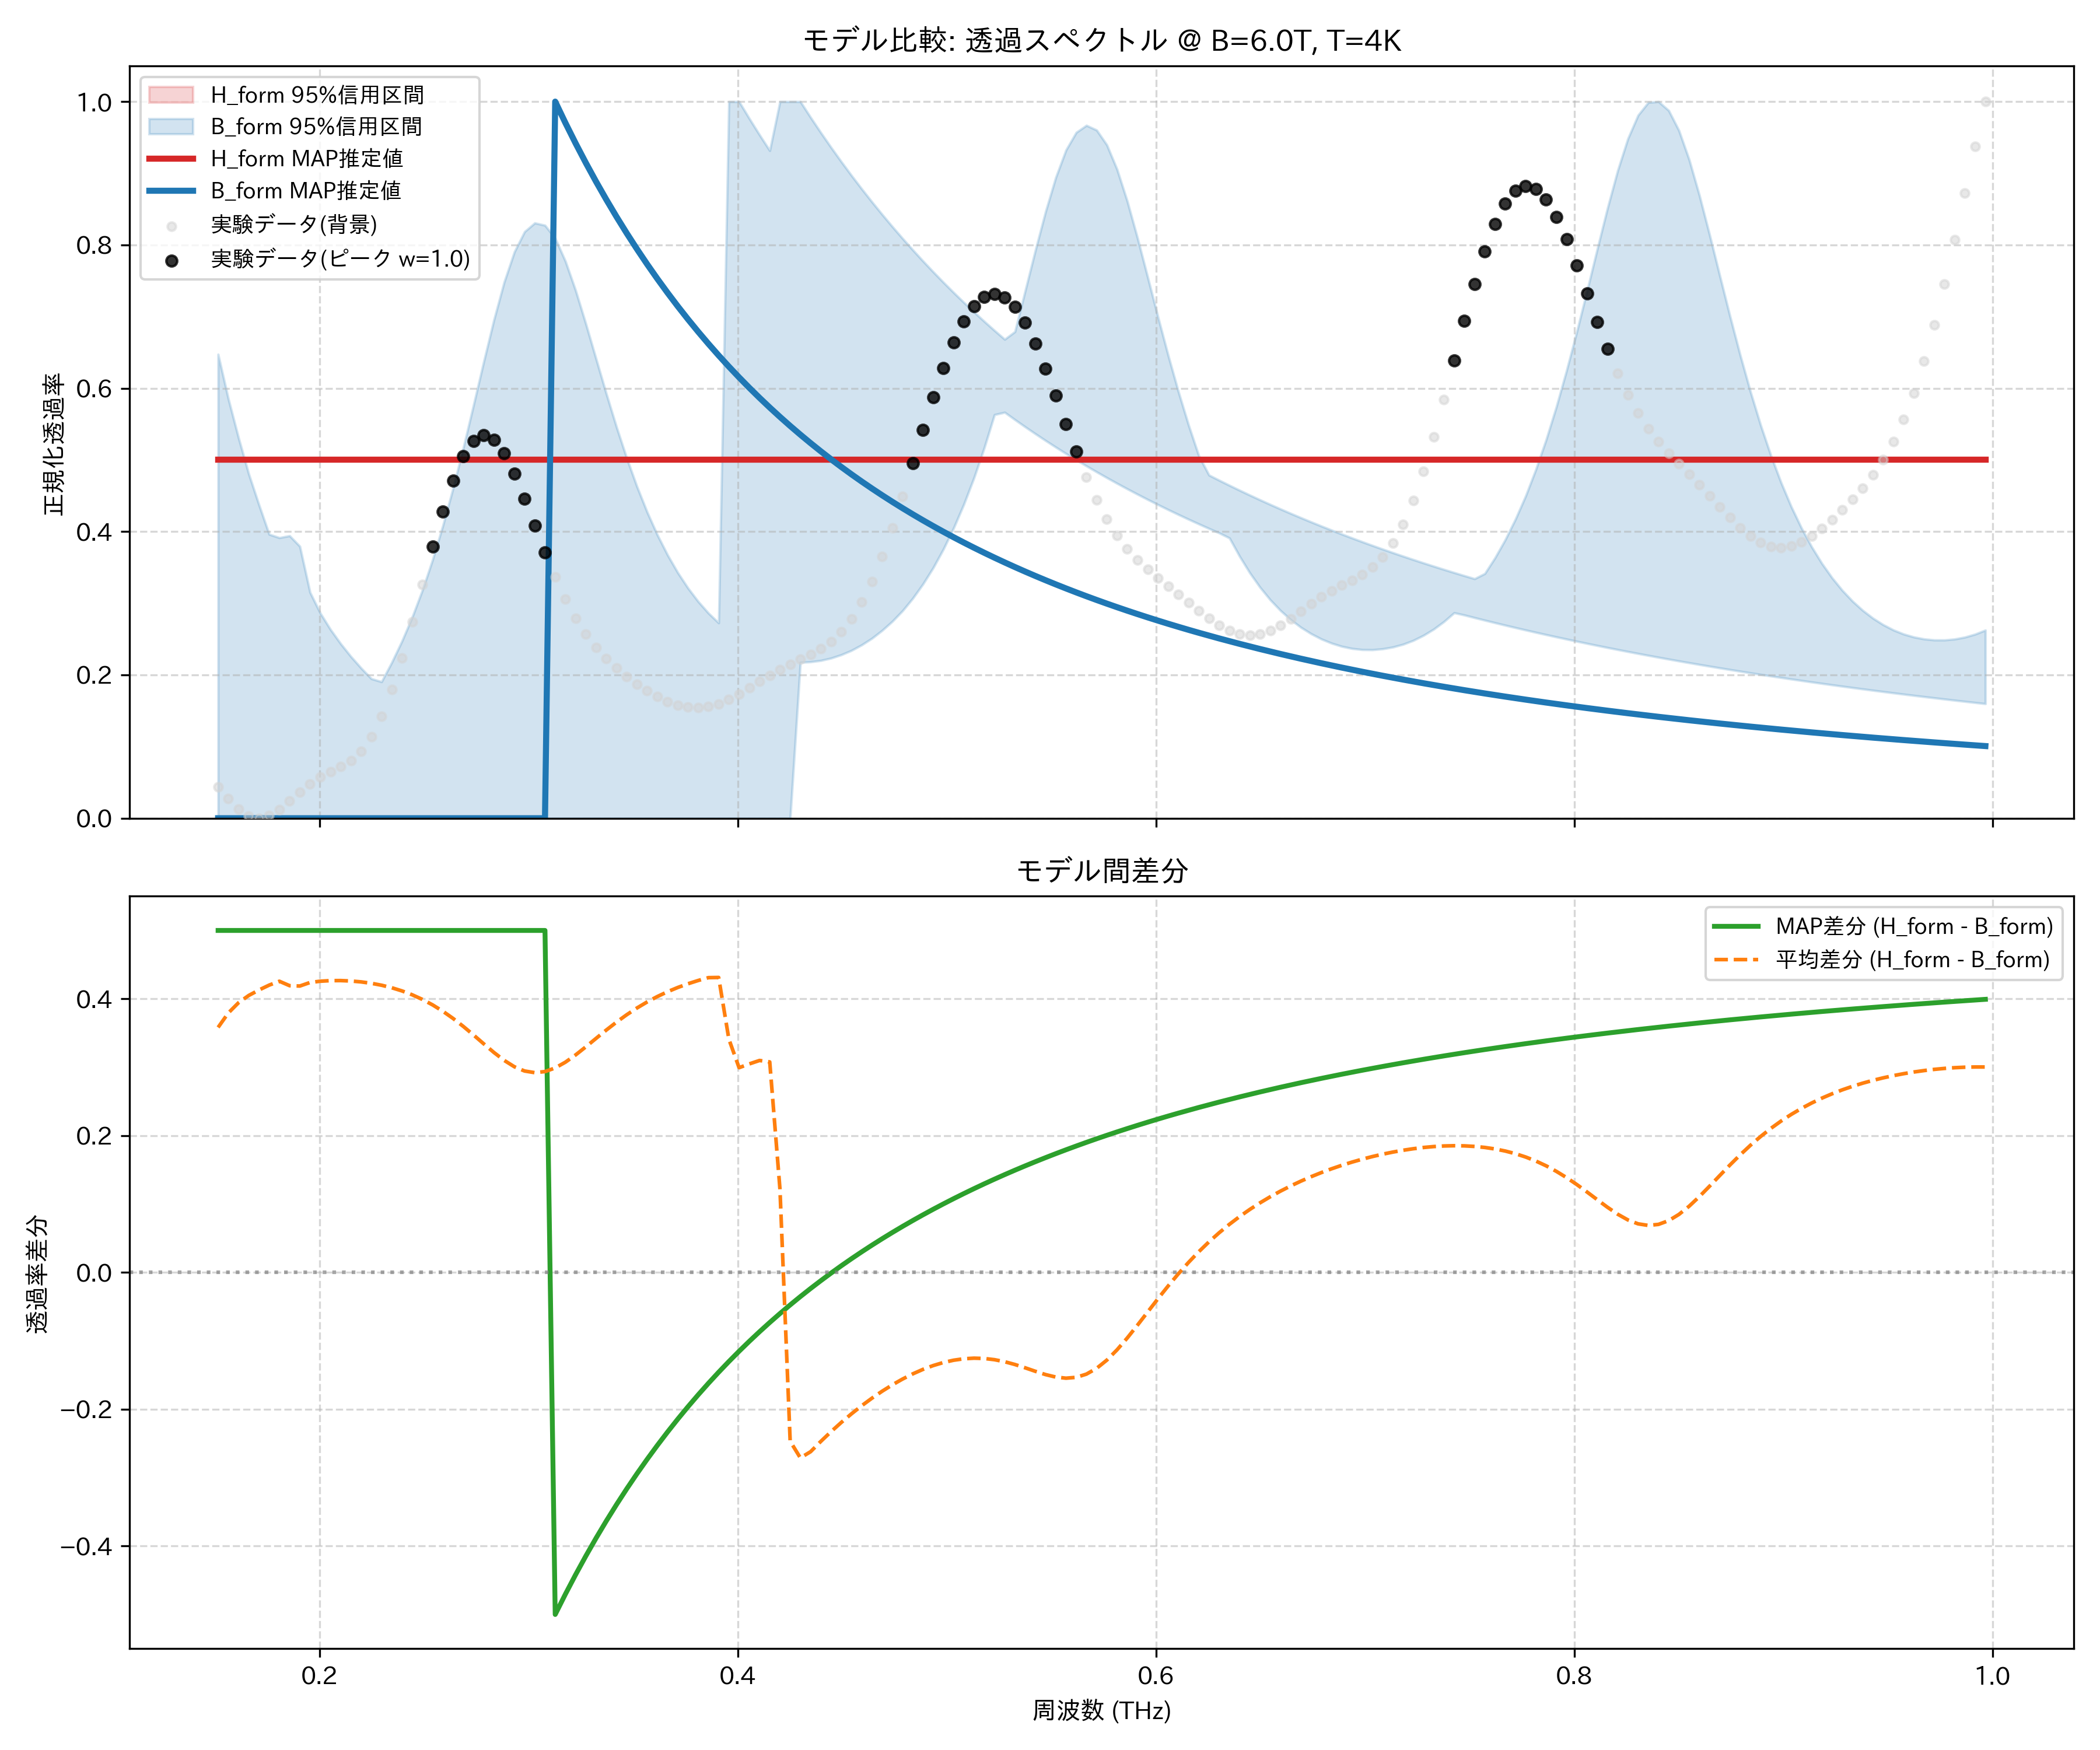

Values plotted in this chart, from the file beside it:
frequency_thz, H_form_mean, H_form_map, H_form_lower_95, H_form_upper_95, B_form_mean, B_form_map, B_form_lower_95, B_form_upper_95, observed_normalized
0.1514, 0.5, 0.5, 0.5, 0.5, 0.1418, 9.220764598083792e-10, 1.1788164511480774e-09, 0.6474, 0.04341
0.1563, 0.5, 0.5, 0.5, 0.5, 0.1207, 8.378603858181912e-10, 1.0855354776710274e-09, 0.5854, 0.02746
0.1612, 0.5, 0.5, 0.5, 0.5, 0.1057, 7.622861872823572e-10, 1.0010826018088447e-09, 0.5308, 0.01279
0.1661, 0.5, 0.5, 0.5, 0.5, 0.09505, 6.942376663823565e-10, 0.0, 0.4804, 0.003059
0.171, 0.5, 0.5, 0.5, 0.5, 0.08707, 6.327367401565973e-10, 8.507942238506678e-10, 0.4374, 0.0
0.1759, 0.5, 0.5, 0.5, 0.5, 0.07993, 5.769247154333696e-10, 7.909514034157344e-10, 0.3962, 0.0035
0.1808, 0.5, 0.5, 0.5, 0.5, 0.07427, 5.260514682962078e-10, 7.327124283565269e-10, 0.3915, 0.01214
0.1856, 0.5, 0.5, 0.5, 0.5, 0.08077, 4.794699619915704e-10, 6.793470025773235e-10, 0.3942, 0.02383
0.1905, 0.5, 0.5, 0.5, 0.5, 0.08126, 4.366327607186757e-10, 6.30349730517957e-10, 0.3794, 0.03638
0.1954, 0.5, 0.5, 0.5, 0.5, 0.07608, 3.9708719780172235e-10, 5.852784092507671e-10, 0.3152, 0.04795
0.2003, 0.5, 0.5, 0.5, 0.5, 0.07422, 3.604669570597831e-10, 5.436890490312203e-10, 0.2863, 0.05749
0.2052, 0.5, 0.5, 0.5, 0.5, 0.07338, 3.2647970753668224e-10, 5.049588536361364e-10, 0.2634, 0.06503
0.2101, 0.5, 0.5, 0.5, 0.5, 0.07329, 2.948922645588005e-10, 4.691629944003604e-10, 0.2435, 0.07187
0.2149, 0.5, 0.5, 0.5, 0.5, 0.07391, 2.655157199321596e-10, 4.3603042262925634e-10, 0.2256, 0.0804
0.2198, 0.5, 0.5, 0.5, 0.5, 0.07521, 2.3819278863977123e-10, 4.053202364489758e-10, 0.2096, 0.09346
0.2247, 0.5, 0.5, 0.5, 0.5, 0.07725, 2.1278857178545194e-10, 3.768178154029354e-10, 0.1947, 0.1136
0.2296, 0.5, 0.5, 0.5, 0.5, 0.08008, 1.8918469161380026e-10, 3.504811964454627e-10, 0.1904, 0.1422
0.2345, 0.5, 0.5, 0.5, 0.5, 0.08377, 1.672759172639828e-10, 3.261021900273476e-10, 0.2174, 0.1793
0.2394, 0.5, 0.5, 0.5, 0.5, 0.0884, 1.4696822355373704e-10, 3.034063293704445e-10, 0.2473, 0.2239
0.2443, 0.5, 0.5, 0.5, 0.5, 0.09406, 1.2817755028345265e-10, 2.8223888135086837e-10, 0.2806, 0.2738
0.2491, 0.5, 0.5, 0.5, 0.5, 0.1009, 1.108289792165623e-10, 2.624776418856575e-10, 0.3183, 0.3264
0.254, 0.5, 0.5, 0.5, 0.5, 0.1089, 9.485632316410625e-11, 2.4401237267331387e-10, 0.3608, 0.3789
0.2589, 0.5, 0.5, 0.5, 0.5, 0.1181, 8.020216280387632e-11, 2.2674345403243308e-10, 0.4082, 0.4283
0.2638, 0.5, 0.5, 0.5, 0.5, 0.1286, 6.681827147503232e-11, 2.1058071054712085e-10, 0.4604, 0.4713
0.2687, 0.5, 0.5, 0.5, 0.5, 0.1403, 5.4666247192866784e-11, 1.955392018668999e-10, 0.5168, 0.5049
0.2736, 0.5, 0.5, 0.5, 0.5, 0.1528, 4.371806578135681e-11, 1.8156838721231866e-10, 0.5764, 0.5264
0.2785, 0.5, 0.5, 0.5, 0.5, 0.1657, 3.3956162764979635e-11, 1.6846393001222254e-10, 0.637, 0.5343
0.2833, 0.5, 0.5, 0.5, 0.5, 0.1784, 2.5372522137885283e-11, 1.5616524769114044e-10, 0.6955, 0.5282
0.2882, 0.5, 0.5, 0.5, 0.5, 0.1899, 1.79661234081041e-11, 1.446170679835234e-10, 0.7481, 0.5095
0.2931, 0.5, 0.5, 0.5, 0.5, 0.1992, 1.1738096087052666e-11, 1.3376889115928705e-10, 0.7902, 0.481
0.298, 0.5, 0.5, 0.5, 0.5, 0.2055, 6.684283148147814e-12, 1.235745132523817e-10, 0.8185, 0.4461
0.3029, 0.5, 0.5, 0.5, 0.5, 0.2079, 2.785850075662177e-12, 1.1399160233362462e-10, 0.8307, 0.4084
0.3078, 0.5, 0.5, 0.5, 0.5, 0.2063, 0.0, 1.0498132098120648e-10, 0.8274, 0.3711
0.3127, 0.5, 0.5, 0.5, 0.5, 0.201, 1.0, 9.65079890487492e-11, 0.8092, 0.3365
0.3175, 0.5, 0.5, 0.5, 0.5, 0.1926, 0.9702, 8.861924644109598e-11, 0.7772, 0.3057
0.3224, 0.5, 0.5, 0.5, 0.5, 0.182, 0.9417, 8.128396133865613e-11, 0.7364, 0.2793
0.3273, 0.5, 0.5, 0.5, 0.5, 0.1701, 0.9145, 7.41708922265678e-11, 0.6899, 0.2571
0.3322, 0.5, 0.5, 0.5, 0.5, 0.1578, 0.8884, 6.747368603292976e-11, 0.6411, 0.2385
0.3371, 0.5, 0.5, 0.5, 0.5, 0.1456, 0.8633, 6.118096500021212e-11, 0.5925, 0.2229
0.342, 0.5, 0.5, 0.5, 0.5, 0.134, 0.8394, 5.5169078013328845e-11, 0.5459, 0.2096
0.3468, 0.5, 0.5, 0.5, 0.5, 0.1233, 0.8164, 4.9461543908795327e-11, 0.5025, 0.1978
0.3517, 0.5, 0.5, 0.5, 0.5, 0.1134, 0.7943, 4.413828973647464e-11, 0.4629, 0.1873
0.3566, 0.5, 0.5, 0.5, 0.5, 0.1045, 0.7731, 3.918880275223593e-11, 0.4272, 0.1779
0.3615, 0.5, 0.5, 0.5, 0.5, 0.0966, 0.7527, 3.458773743157436e-11, 0.3954, 0.1697
0.3664, 0.5, 0.5, 0.5, 0.5, 0.08956, 0.7332, 3.028567080981384e-11, 0.3673, 0.1629
0.3713, 0.5, 0.5, 0.5, 0.5, 0.08337, 0.7143, 2.6209720060224396e-11, 0.3426, 0.1579
0.3762, 0.5, 0.5, 0.5, 0.5, 0.07792, 0.6962, 2.2300000659310065e-11, 0.3211, 0.1548
0.381, 0.5, 0.5, 0.5, 0.5, 0.07315, 0.6788, 1.8605023844900925e-11, 0.3024, 0.1541
0.3859, 0.5, 0.5, 0.5, 0.5, 0.069, 0.662, 1.2748633875583444e-11, 0.2862, 0.1557
0.3908, 0.5, 0.5, 0.5, 0.5, 0.06874, 0.6458, 0.0, 0.2726, 0.1596
0.3957, 0.5, 0.5, 0.5, 0.5, 0.1589, 0.6302, 0.0, 1.0, 0.1655
0.4006, 0.5, 0.5, 0.5, 0.5, 0.2006, 0.6152, 6.652435827659868e-12, 1.0, 0.1731
0.4055, 0.5, 0.5, 0.5, 0.5, 0.1951, 0.6007, 4.316905441771098e-12, 0.9764, 0.1817
0.4104, 0.5, 0.5, 0.5, 0.5, 0.1901, 0.5867, 2.09470530505186e-12, 0.9536, 0.1906
0.4152, 0.5, 0.5, 0.5, 0.5, 0.1922, 0.5731, 0.0, 0.9317, 0.1994
0.4201, 0.5, 0.5, 0.5, 0.5, 0.378, 0.5601, 0.0, 1.0, 0.2075
0.425, 0.5, 0.5, 0.5, 0.5, 0.7468, 0.5474, 0.0, 1.0, 0.2148
0.4299, 0.5, 0.5, 0.5, 0.5, 0.7711, 0.5352, 0.2175, 1.0, 0.2216
0.4348, 0.5, 0.5, 0.5, 0.5, 0.762, 0.5234, 0.2182, 0.978, 0.2285
0.4397, 0.5, 0.5, 0.5, 0.5, 0.747, 0.512, 0.2201, 0.9567, 0.2365
... 114 more rows
